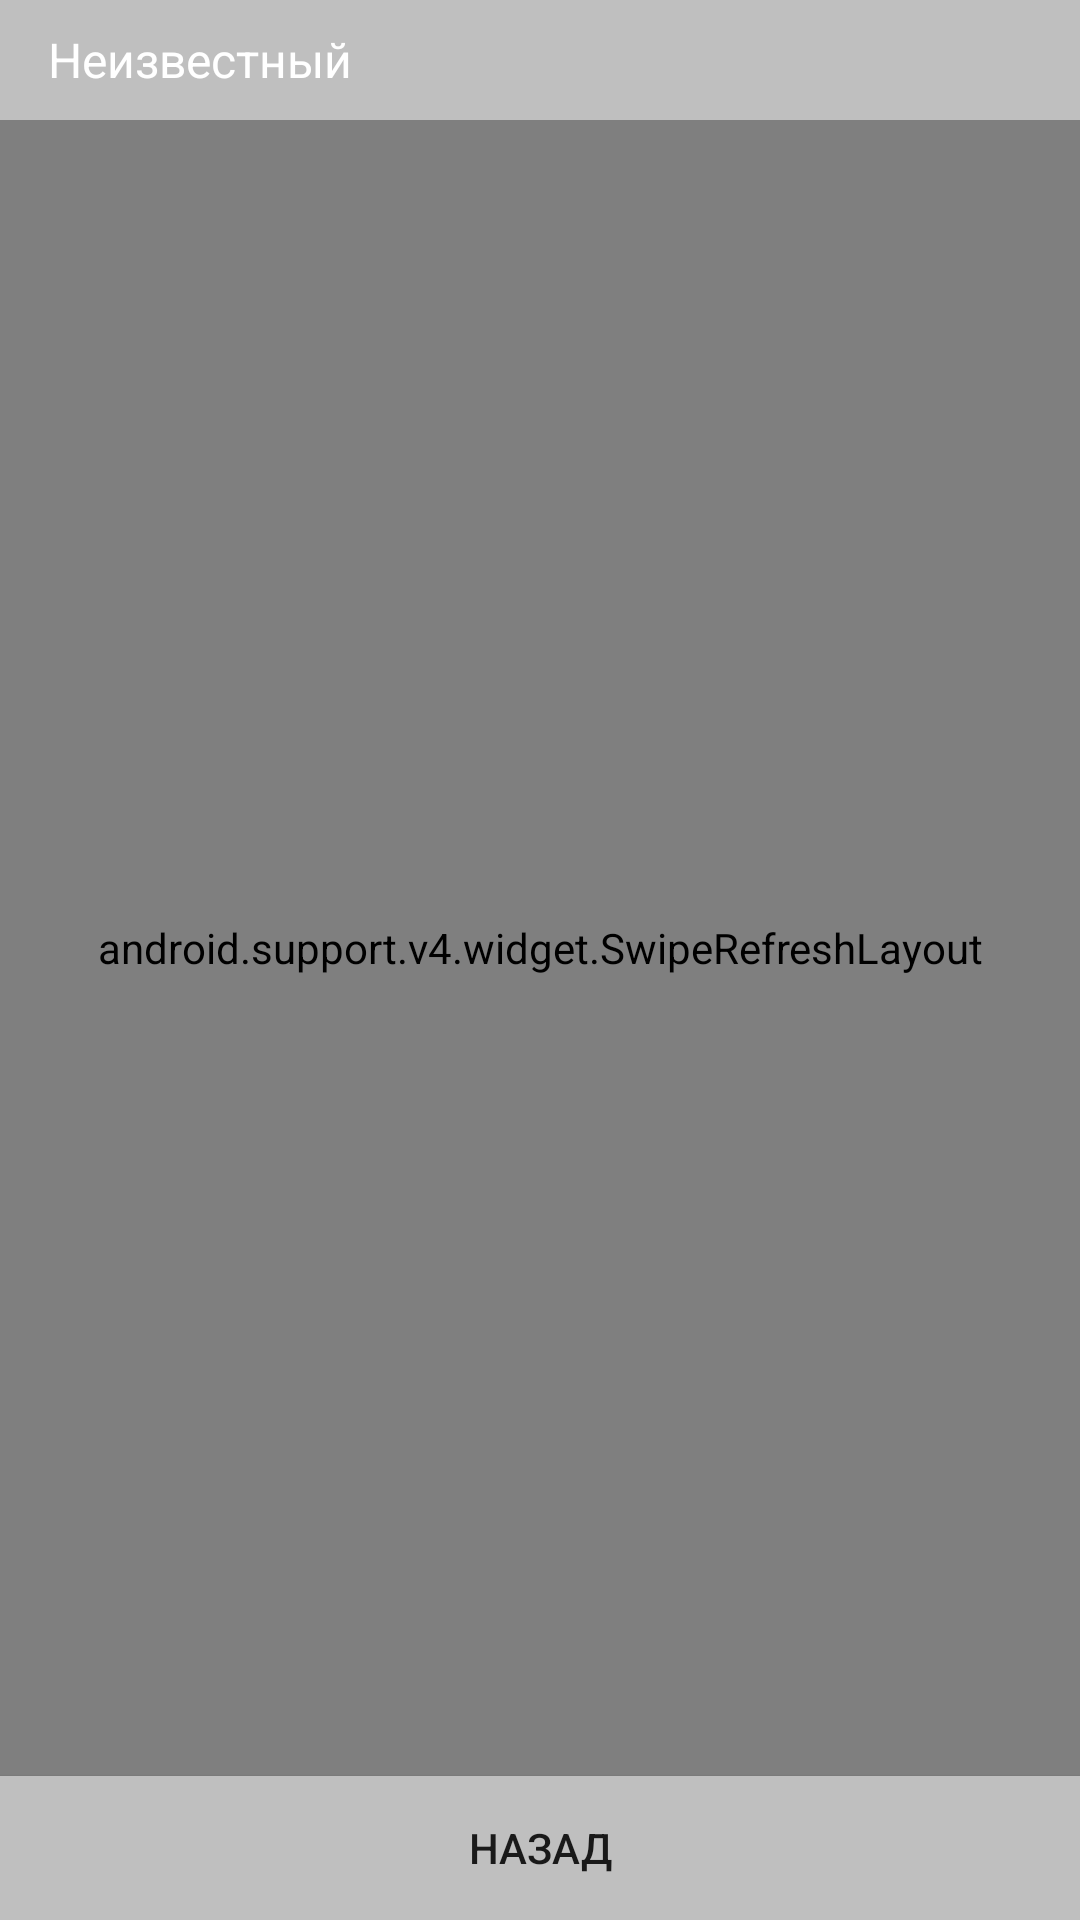

Produce the Android XML layout that renders to this screen, including the resource entries it uses.
<!-- AndroidManifest.xml: activity theme AppTheme.NoActionBar -->
<!-- res/layout/activity_orders.xml -->
<?xml version="1.0" encoding="utf-8"?>
<android.support.design.widget.CoordinatorLayout xmlns:android="http://schemas.android.com/apk/res/android"
    xmlns:app="http://schemas.android.com/apk/res-auto"
    xmlns:tools="http://schemas.android.com/tools"
    android:layout_width="match_parent"
    android:layout_height="match_parent"
    android:fitsSystemWindows="true"
    tools:context="com.example.ed.edscannerapp.packing.OrdersActivity">

    <LinearLayout
        android:layout_width="match_parent"
        android:layout_height="match_parent"
        android:orientation="vertical">

        <LinearLayout
            android:layout_width="match_parent"
            android:layout_height="40dp"
            android:background="@color/colorSecond"
            android:orientation="horizontal">

            <TextView
                android:id="@+id/orders_user_name"
                android:layout_width="match_parent"
                android:layout_height="match_parent"
                android:layout_weight="1"
                android:layout_marginLeft="16dp"
                android:gravity="center_vertical"
                android:textColor="#fff"
                android:textSize="16dp"
                android:text="Неизвестный" />

        </LinearLayout>

        <android.support.v4.widget.SwipeRefreshLayout
            android:id="@+id/ordersRefresh"
            android:layout_width="match_parent"
            android:layout_height="match_parent"
            android:layout_weight="1">

            <ListView
                android:id="@+id/orders_list"
                android:layout_width="match_parent"
                android:layout_weight="1"
                android:layout_height="match_parent"/>

        </android.support.v4.widget.SwipeRefreshLayout>

        <Button
            android:layout_width="match_parent"
            android:layout_height="wrap_content"
            android:background="@color/colorSecond"
            android:onClick="exit"
            android:text="Назад" />
    </LinearLayout>

    <TextView
        android:id="@+id/orders_no_orders_message"
        android:layout_width="match_parent"
        android:layout_height="match_parent"
        android:textColor="#000"
        android:text="Поздравляем!\nЗаказов на упаковку больше нет"
        android:textAlignment="center"
        android:textSize="20sp"
        android:gravity="center"
        android:visibility="gone"
        />

</android.support.design.widget.CoordinatorLayout>
<!-- resources referenced by this layout -->
<resources>
  <color name="colorSecond">#BFBFBF</color>
  <style name="AppTheme.NoActionBar">
          <item name="windowActionBar">false</item>
          <item name="windowNoTitle">true</item>
      </style>
</resources>
